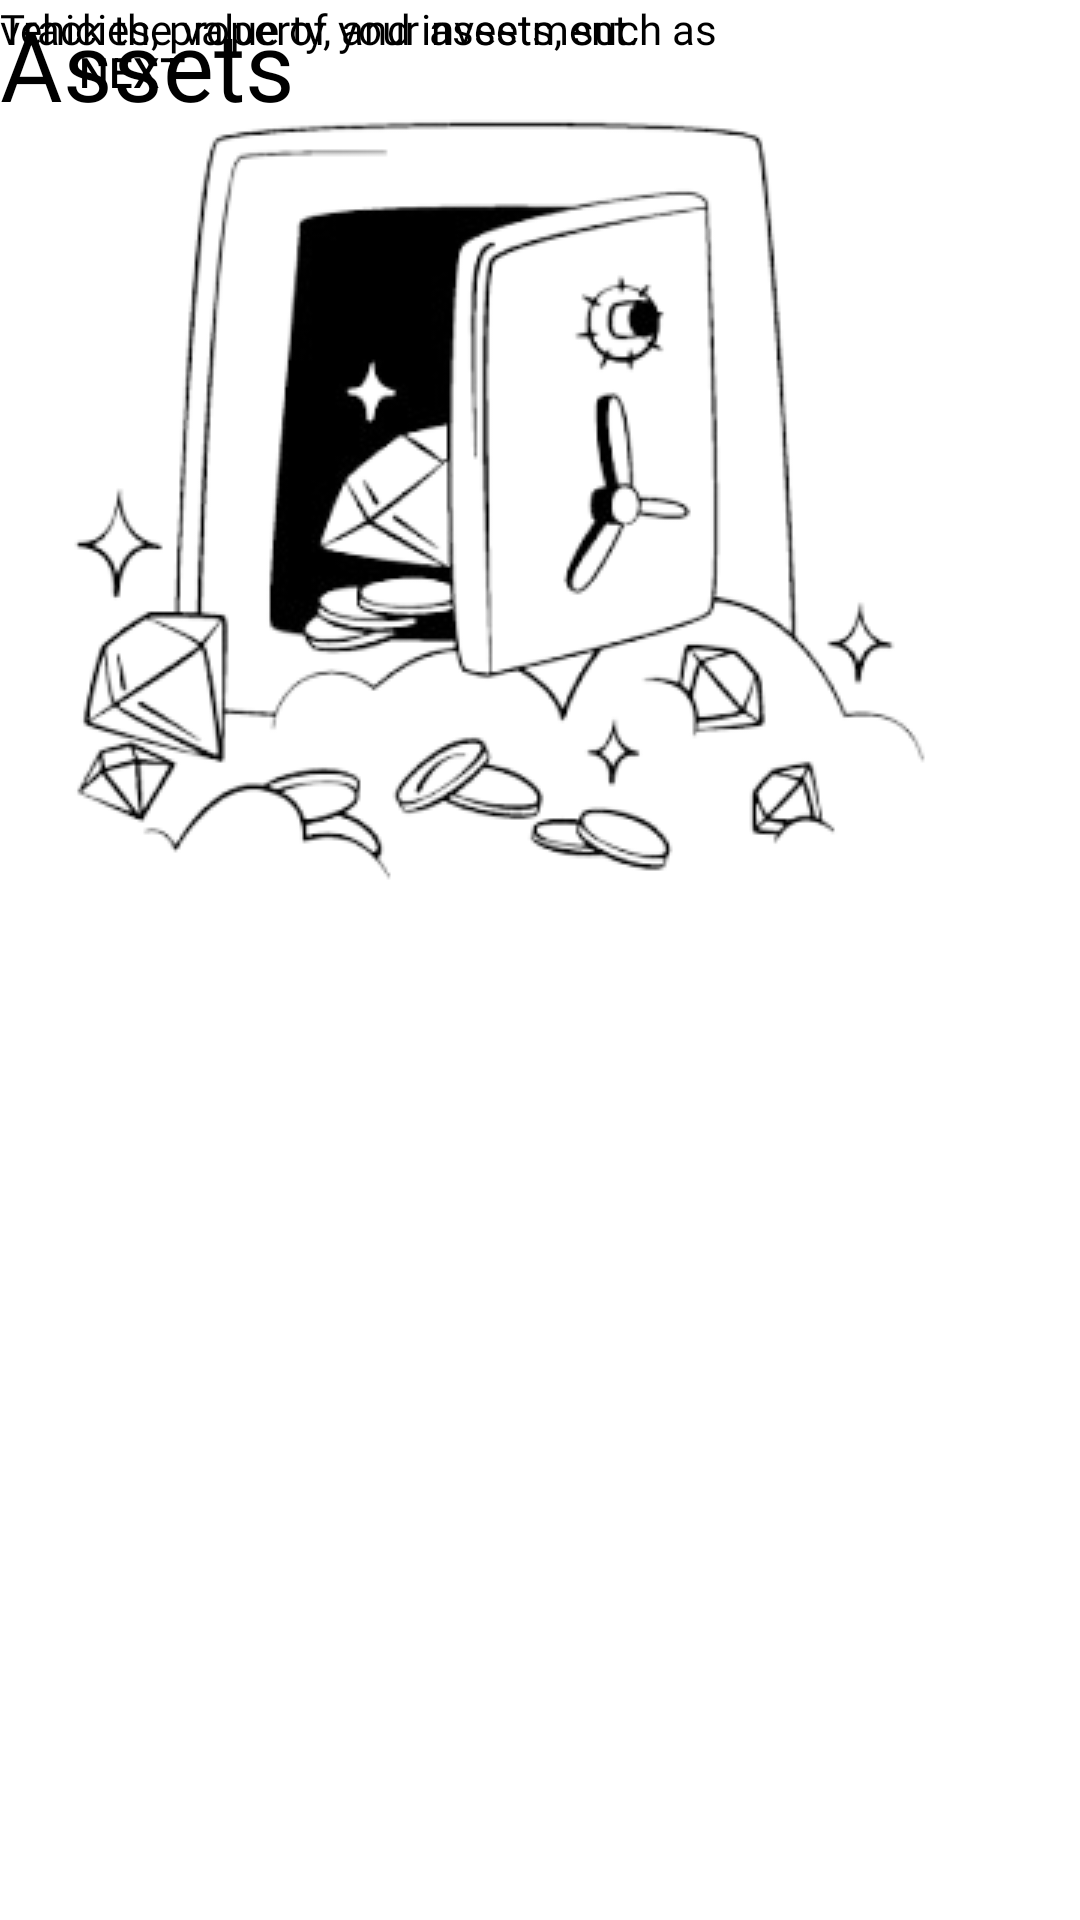

This screen was rendered from an Android layout file. Write that file and the resources it references.
<!-- AndroidManifest.xml: application theme Theme.FeeSight -->
<!-- res/layout/activity_welcome3.xml -->
<?xml version="1.0" encoding="utf-8"?>
<androidx.constraintlayout.widget.ConstraintLayout xmlns:android="http://schemas.android.com/apk/res/android"
    xmlns:app="http://schemas.android.com/apk/res-auto"
    xmlns:tools="http://schemas.android.com/tools"
    android:layout_width="match_parent"
    android:layout_height="match_parent">

    <ImageView
        android:id="@+id/imageView3"
        android:layout_width="wrap_content"
        android:layout_height="wrap_content"
        app:srcCompat="@drawable/safe"
        tools:layout_editor_absoluteX="39dp"
        tools:layout_editor_absoluteY="100dp" />

    <TextView
        android:id="@+id/textView7"
        android:layout_width="wrap_content"
        android:layout_height="wrap_content"
        android:fontFamily="@font/poppinsbold"
        android:text="Assets"
        android:textSize="32sp"
        android:textColor="@color/black"
        tools:layout_editor_absoluteX="128dp"
        tools:layout_editor_absoluteY="433dp" />


    <TextView
        android:id="@+id/textView8"
        android:layout_width="wrap_content"
        android:layout_height="wrap_content"
        android:fontFamily="@font/poppinsregular"
        android:text="vehicies, property, and investment."
        android:textColor="@color/black"
        tools:layout_editor_absoluteX="83dp"
        tools:layout_editor_absoluteY="520dp" />

    <TextView
        android:id="@+id/textView9"
        android:layout_width="277dp"
        android:layout_height="49dp"
        android:fontFamily="@font/poppinsregular"
        android:text="Track the value of your assets, such as "
        android:textColor="@color/black"
        tools:layout_editor_absoluteX="67dp"
        tools:layout_editor_absoluteY="495dp" />

    <Button
        android:id="@+id/button3"
        android:layout_width="wrap_content"
        android:layout_height="wrap_content"
        android:background="@drawable/button_shape"
        android:text="Next"
        tools:layout_editor_absoluteX="273dp"
        tools:layout_editor_absoluteY="594dp" />

</androidx.constraintlayout.widget.ConstraintLayout>
<!-- resources referenced by this layout -->
<resources>
  <color name="black">#FF000000</color>
  <!-- drawable safe: png bitmap (drawable, 63415 bytes) -->
  <style name="Theme.FeeSight" parent="Base.Theme.FeeSight" />
  <style name="Base.Theme.FeeSight" parent="Theme.MaterialComponents.DayNight">
          
          <item name="colorPrimary">@color/green</item>
          <item name="android:textColor">@color/black</item>
          
          <item name="toolbarStyle">@style/Theme.Custom.Toolbar</item>
          <item name="android:statusBarColor">@color/green</item>
          <item name="android:iconTint">@color/white</item>
  
  
      </style>
  <color name="green">#4CAF50</color>
  <style name="Theme.Custom.Toolbar" parent="Widget.Material3.Toolbar">
          <item name="android:background">@color/white</item>
      </style>
  <color name="white">#FFFFFFFF</color>
</resources>
